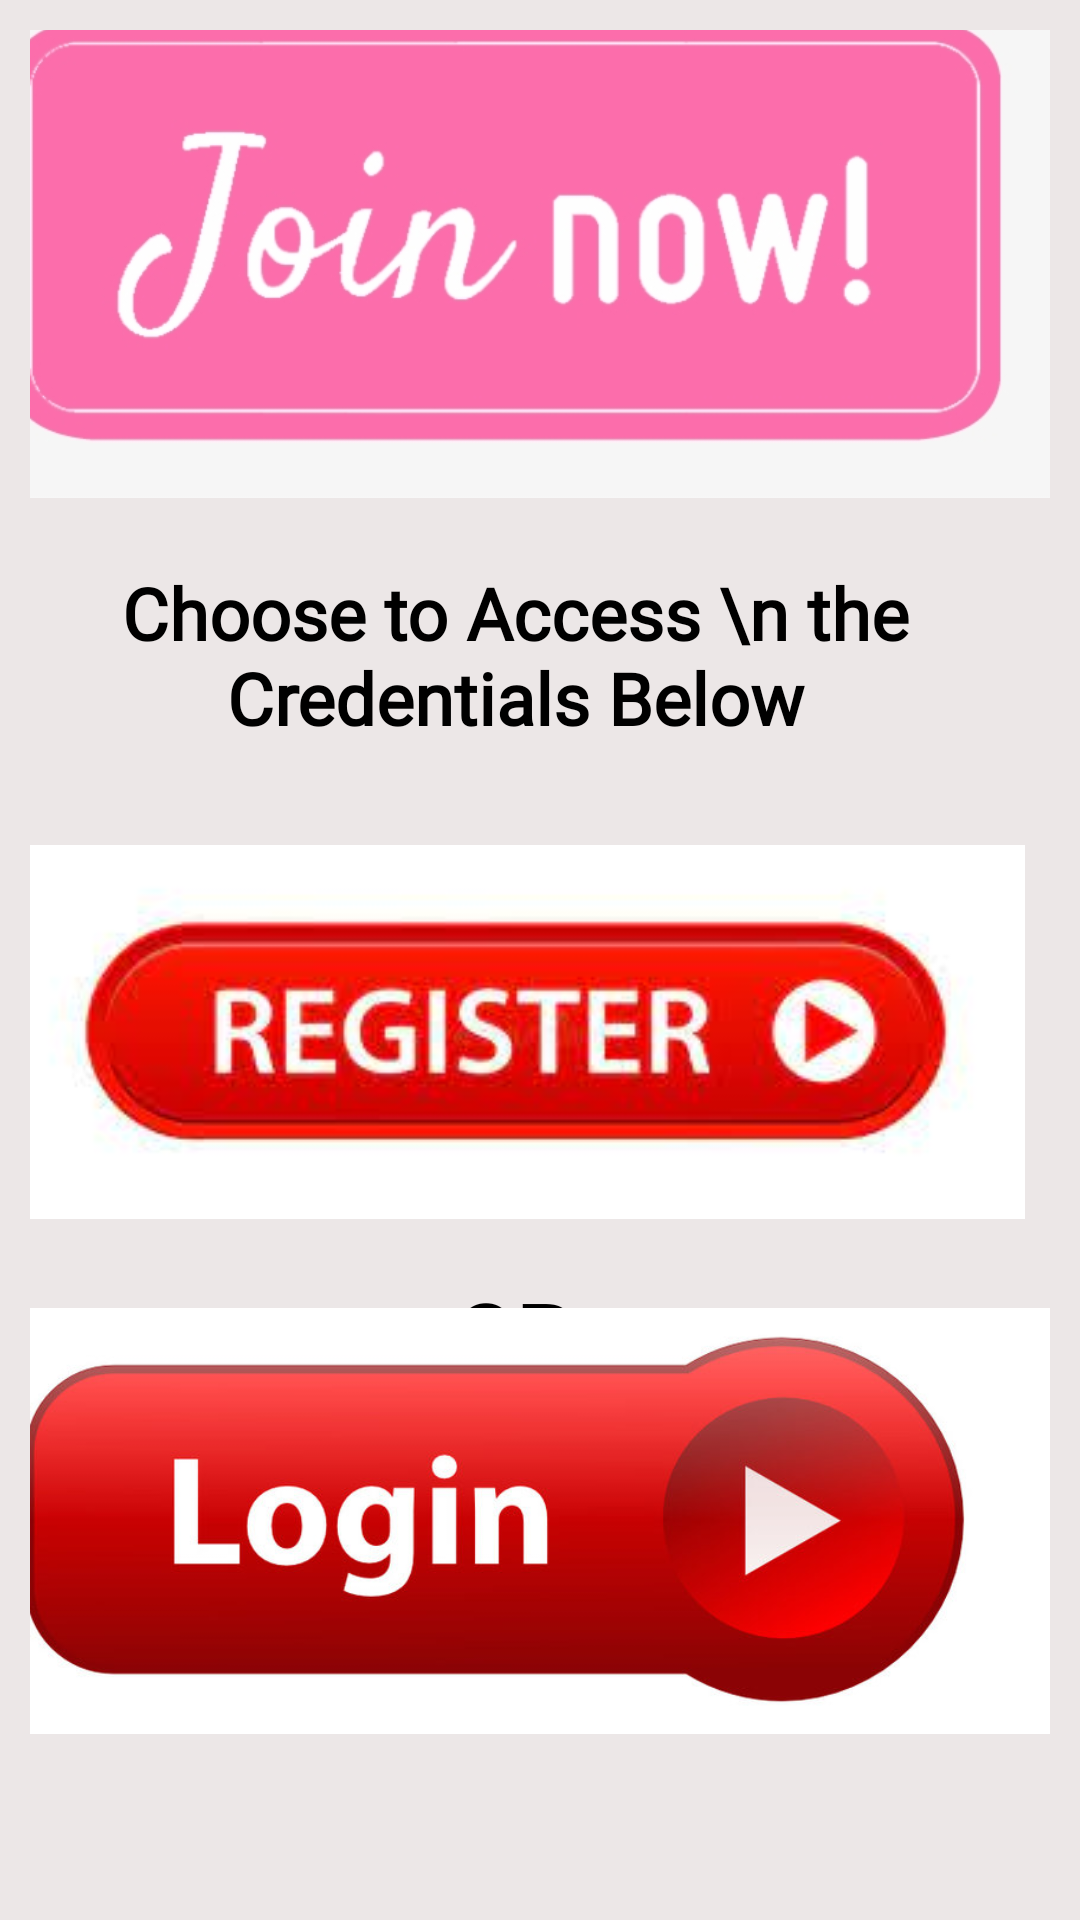

Write the Android layout XML for this screen, with the resource values it uses.
<!-- AndroidManifest.xml: application theme Theme.CovidDiary -->
<!-- res/layout/activity_start.xml -->
<?xml version="1.0" encoding="utf-8"?>
<androidx.constraintlayout.widget.ConstraintLayout xmlns:android="http://schemas.android.com/apk/res/android"
    xmlns:app="http://schemas.android.com/apk/res-auto"
    xmlns:tools="http://schemas.android.com/tools"
    android:layout_width="match_parent"
    android:layout_height="match_parent"
    android:padding="10dp"
    android:background="@color/light"
    tools:context=".Start_Activity">


    <ImageView
        android:id="@+id/join"
        android:layout_width="414dp"
        android:layout_height="180dp"
        android:layout_marginTop="16dp"
        app:layout_constraintBottom_toTopOf="@+id/check"
        app:layout_constraintEnd_toEndOf="parent"
        app:layout_constraintHorizontal_bias="0.666"
        app:layout_constraintStart_toStartOf="parent"
        app:layout_constraintTop_toTopOf="parent"
        app:layout_constraintVertical_bias="0.0"
        app:srcCompat="@drawable/join_now" />

    <TextView
        android:id="@+id/check"
        android:layout_width="349dp"
        android:layout_height="65dp"
        android:layout_marginTop="20dp"
        android:layout_marginBottom="10dp"
        android:fontFamily="@font/archivo_black"
        android:padding="2dp"
        android:gravity="center"
        android:text="Choose to Access \n the Credentials Below"
        android:textColor="@color/black"
        android:textSize="24sp"
        android:textStyle="bold"
        app:layout_constraintBottom_toTopOf="@+id/register"
        app:layout_constraintEnd_toEndOf="@+id/join"
        app:layout_constraintHorizontal_bias="0.553"
        app:layout_constraintStart_toStartOf="@+id/join"
        app:layout_constraintTop_toBottomOf="@+id/join" />

    <ImageView
        android:id="@+id/register"
        android:layout_width="wrap_content"
        android:layout_height="wrap_content"
        android:layout_marginTop="15dp"
        app:layout_constraintBottom_toTopOf="@+id/or"
        app:layout_constraintEnd_toEndOf="@+id/check"
        app:layout_constraintStart_toStartOf="@+id/check"
        app:layout_constraintTop_toBottomOf="@+id/check"
        app:layout_constraintVertical_bias="0.0"
        app:srcCompat="@drawable/register_image2" />

    <TextView
        android:id="@+id/or"
        android:layout_width="wrap_content"
        android:layout_height="wrap_content"
        android:layout_marginTop="12dp"
        android:layout_marginBottom="12dp"
        android:text="---------OR---------"
        android:textColor="@color/black"
        android:textSize="30sp"
        android:textStyle="bold"
        app:layout_constraintBottom_toTopOf="@+id/login"
        app:layout_constraintEnd_toEndOf="@+id/register"
        app:layout_constraintStart_toStartOf="@+id/register"
        app:layout_constraintTop_toBottomOf="@+id/register" />

    <ImageView
        android:id="@+id/login"
        android:layout_width="397dp"
        android:layout_height="142dp"
        android:layout_marginBottom="52dp"
        app:layout_constraintBottom_toBottomOf="parent"
        app:layout_constraintEnd_toEndOf="@+id/or"
        app:layout_constraintHorizontal_bias="0.543"
        app:layout_constraintStart_toStartOf="@+id/or"
        app:srcCompat="@drawable/login_image2" />

</androidx.constraintlayout.widget.ConstraintLayout>
<!-- resources referenced by this layout -->
<resources>
  <color name="black">#FF000000</color>
  <color name="light">#ECE7E7</color>
  <!-- drawable join_now: png bitmap (drawable, 58630 bytes) -->
  <!-- drawable login_image2: png bitmap (drawable, 87688 bytes) -->
  <!-- drawable register_image2: jpg bitmap (drawable, 7131 bytes) -->
  <style name="Theme.CovidDiary" parent="Theme.MaterialComponents.DayNight.NoActionBar">
          
          <item name="colorPrimary">@color/purple_500</item>
          <item name="colorPrimaryVariant">@color/purple_700</item>
          <item name="colorOnPrimary">@color/white</item>
          
          <item name="colorSecondary">@color/teal_200</item>
          <item name="colorSecondaryVariant">@color/teal_700</item>
          <item name="colorOnSecondary">@color/black</item>
          
          <item name="android:statusBarColor" tools:targetApi="l">?attr/colorPrimaryVariant</item>
          
      </style>
  <color name="purple_500">#FF6200EE</color>
  <color name="purple_700">#FF3700B3</color>
  <color name="white">#FFFFFFFF</color>
  <color name="teal_200">#FF03DAC5</color>
  <color name="teal_700">#FF018786</color>
</resources>
